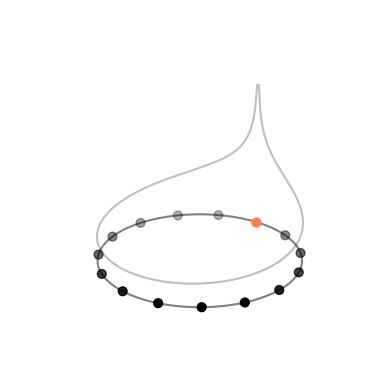
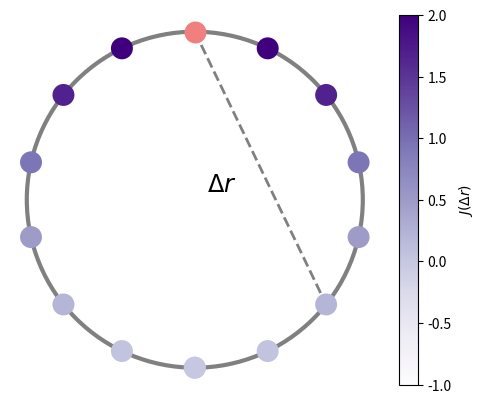

These figures' Python source, in order: (Note: this script raises an exception after producing the figures.)
import matplotlib.pyplot as plt
from matplotlib import patches, colors
import numpy as np
from mpl_toolkits import mplot3d

norm = colors.Normalize(vmin=-1, vmax=2)
# %%
r = 1
n = 15
th = np.arange(0, n) 
x = r * np.cos(2 * np.pi * th / n )#+ np.pi / 2)
y = r * np.sin(2 * np.pi * th / n)# + np.pi / 2)

t = np.linspace(0.01, 2*np.pi - 0.01, 300)
# z = (np.sin(np.pi * th / n)) ** (-2)
z = 10 * np.log((np.sin(t/2)) ** (-2))
z[z == np.inf] = np.nan

fig = plt.figure()
ax = plt.axes(projection='3d')
yshift = 20
ax.plot(np.cos(t), np.sin(t), - yshift * np.ones(len(t)), color='gray')
ax.plot(np.cos(t), np.sin(t), z, color='black', alpha=0.25)
ax.scatter3D(x[1:], y[1:], - yshift * np.ones(len(x))[1:], color='black', s=40)
ax.scatter3D(x[0], y[0], - yshift * np.ones(len(x))[0], color='coral', s=40)


ax.grid(False)
# ax.xaxis.set_pane_color((1.0, 1.0, 1.0, 0.0))
ax.set_axis_off()
ax.view_init(25, -145)
# plt.savefig('hs-hamiltonian.pdf')
# plt.show()

r = 1
n = 14
th = np.arange(-n / 2, n / 2 + 1) 
th_cont = np.linspace(-n / 2, n / 2, 100)
z = (np.sin(np.pi * th / n)) ** (-2)
z_cont = (np.sin(np.pi * th_cont / n)) ** (-2)
x = r * np.cos(2 * np.pi * th / n + np.pi / 2)
y = r * np.sin(2 * np.pi * th / n + np.pi / 2)
z[z == np.inf] = np.nan

# print(np.log(z))

marker_size = 250
edgecolor = 'black'
lw = 0
circle1 = patches.Circle((0, 0), radius=1, fill=False, linewidth=3, edgecolor='gray')
fig, ax = plt.subplots()
ax.add_patch(circle1)
sc = ax.scatter(x, y, c=np.log(z), s=marker_size, cmap='Purples', 
	norm=norm, edgecolors=edgecolor, linewidth=lw)
ax.scatter([0], [1], s=marker_size, color='lightcoral', 
	edgecolors=edgecolor, linewidth=lw)

plt.plot([0, x[2]], [1, y[2]], color='gray', linestyle='--', linewidth=2, zorder=0)
plt.text(0.075, 0.050, r'$\Delta r$', fontsize='xx-large')


# ax.set_ylim(0, 30)
ax.set_xlabel('$i - j$')
cbar = plt.colorbar(sc, fraction=0.046, pad=0.04)
cbar.set_label('$J(\Delta r)$')
# cbar.set_ticks([-1, 2])
ax.set_aspect('equal')
plt.axis('off')

fname = "./paper-figures/drafts/hs-top-view-v0"

plt.savefig(fname + ".pdf")
plt.savefig(fname + ".png")
